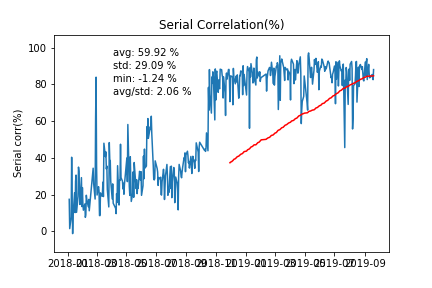

Data behind this chart, as committed beside it:
, 0
2018-01-03, 
2018-01-04, 17.44
2018-01-05, 1.494
2018-01-08, 7.747
2018-01-09, 40.36
2018-01-10, 16.49
2018-01-11, -1.241
2018-01-12, 9.237
2018-01-15, 21.07
2018-01-16, 10.21
2018-01-17, 27.17
2018-01-18, 30.64
2018-01-19, 10.36
2018-01-22, 18.88
2018-01-23, 34.98
2018-01-24, 32.66
2018-01-25, 21.67
2018-01-26, 14.65
2018-01-29, 29.25
2018-01-30, 13.49
2018-01-31, 23.82
2018-02-01, 14.84
2018-02-02, 11.53
2018-02-05, 14.93
2018-02-06, 7.627
2018-02-07, 8.969
2018-02-08, 19.66
2018-02-09, 17.42
2018-02-12, 13.43
2018-02-13, 17.41
2018-02-14, 11.21
2018-02-22, 34.38
2018-02-23, 26.12
2018-02-26, 17.6
2018-02-27, 61.3
2018-02-28, 83.96
2018-03-01, 35.46
2018-03-02, 19.78
2018-03-05, 24.33
2018-03-06, 22.07
2018-03-07, 8.613
2018-03-08, 8.574
2018-03-09, 20.96
2018-03-12, 19.16
2018-03-13, 21.03
2018-03-14, 26.81
2018-03-15, 18.93
2018-03-16, 47.99
2018-03-19, 40.73
2018-03-20, 43.31
2018-03-21, 34
2018-03-22, 35.6
2018-03-23, 22.76
2018-03-26, 13.31
2018-03-27, 48.34
2018-03-28, 39.09
2018-03-29, 38.59
2018-03-30, 27.24
2018-04-02, 17.64
2018-04-03, 25.84
... 357 more rows
